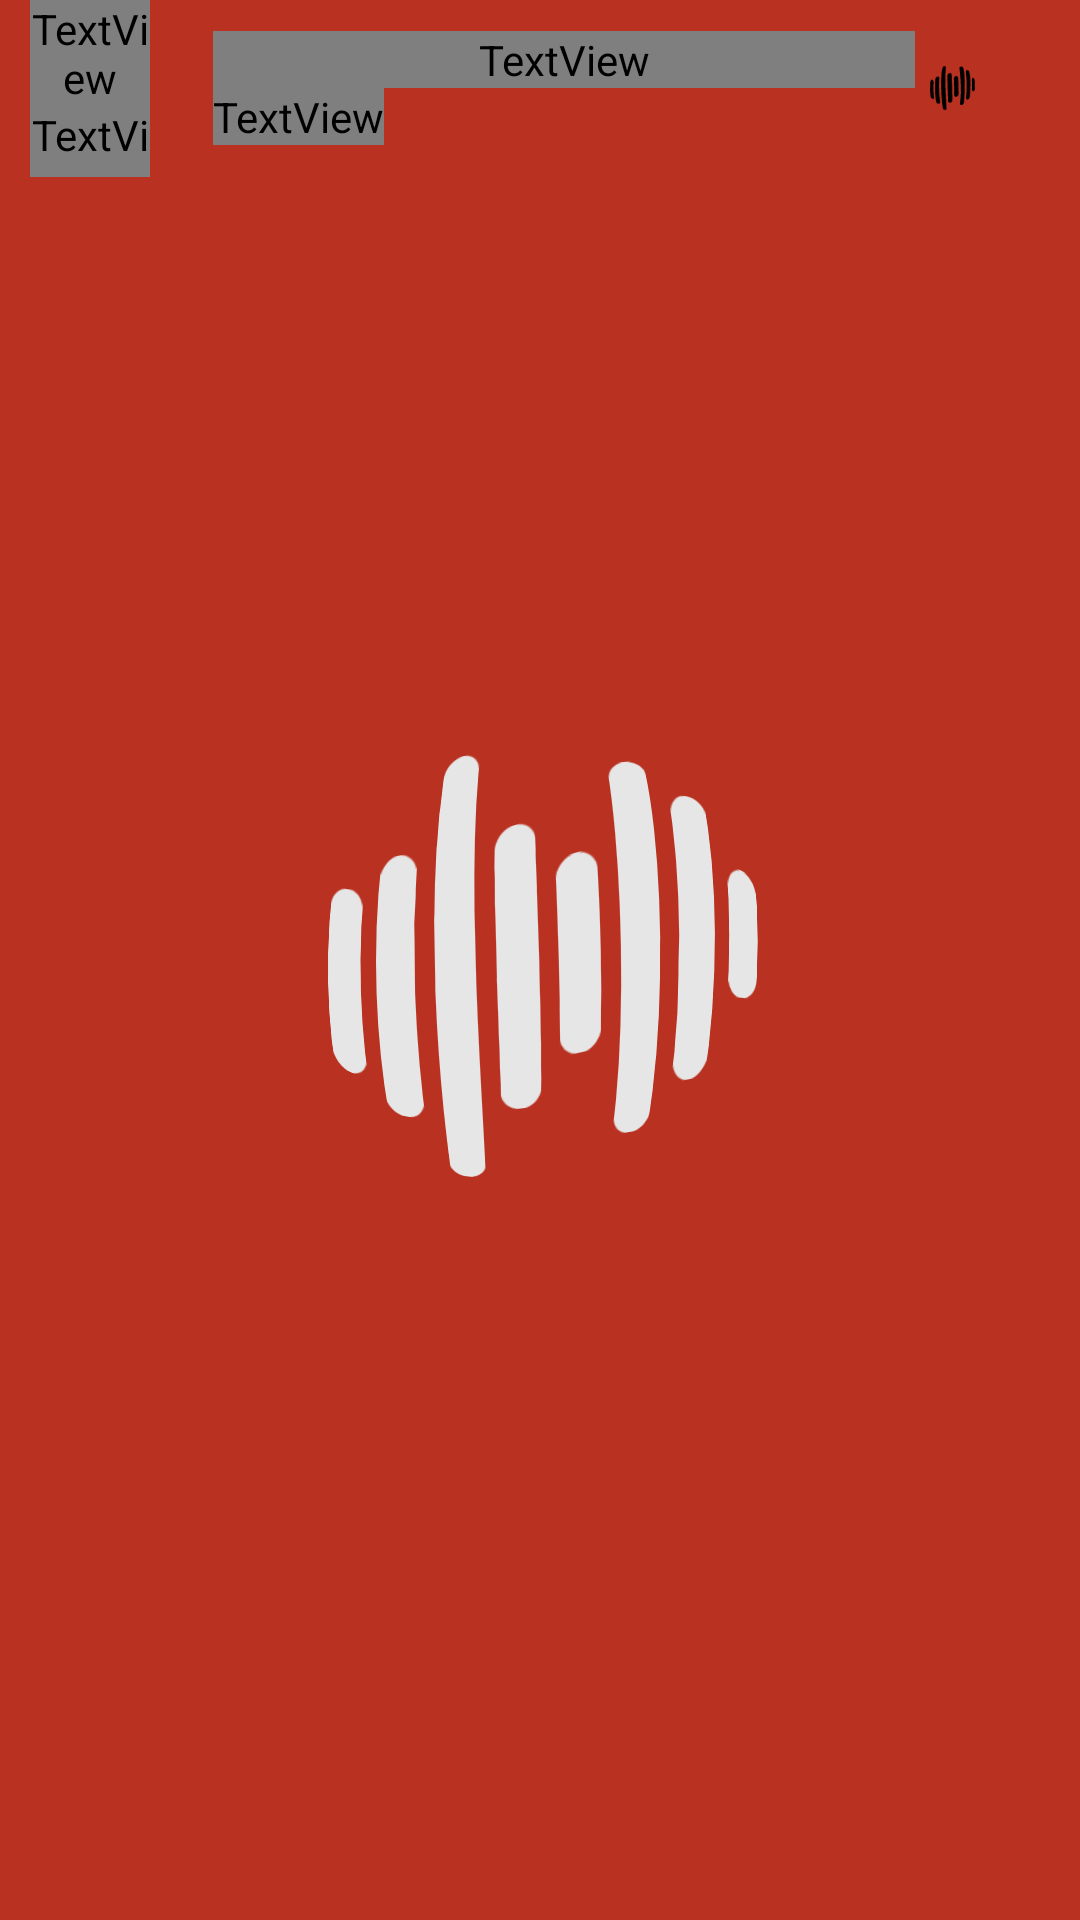

Produce the Android XML layout that renders to this screen, including the resource entries it uses.
<!-- AndroidManifest.xml: application theme Launch -->
<!-- res/layout/song_list_element.xml -->
<?xml version="1.0" encoding="utf-8"?>
<FrameLayout
    xmlns:android="http://schemas.android.com/apk/res/android"
    xmlns:tools="http://schemas.android.com/tools"
    android:layout_width="match_parent"
    android:layout_height="match_parent"
    xmlns:app="http://schemas.android.com/apk/res-auto"
    android:clickable="true"
    android:background="?rBackground"
    >

    <LinearLayout
        android:layout_width="match_parent"
        android:layout_height="60dp"
        style="@style/buttonBackground"
        android:id="@+id/song_list_root"
        android:orientation="vertical"
        android:paddingLeft="10dp"
        android:paddingRight="10dp">

        <LinearLayout
            android:layout_width="match_parent"
            android:layout_height="0dp"
            android:layout_weight="1"
            android:orientation="horizontal">

            <LinearLayout
                android:id="@+id/bpm_touch_label"
                android:layout_width="40dp"
                android:layout_height="wrap_content"
                android:layout_gravity="center_vertical"
                android:gravity="center_horizontal"
                android:orientation="vertical">

                <TextView
                    android:id="@+id/bpm_label"
                    style="@style/BPMLabelTextAppearance"
                    android:layout_width="wrap_content"
                    android:layout_height="wrap_content"
                    android:textColor="?rForeground"/>

                <TextView
                    android:layout_width="wrap_content"
                    android:layout_height="wrap_content"
                    android:maxLines="1"
                    android:text="@string/bpm"
                    android:textColor="?rForegroundGrayedOut"
                    android:textSize="7sp"
                    android:textStyle="bold"
                    tools:ignore="SmallSp"/>
            </LinearLayout>


            <View
                android:layout_width="1dp"
                android:layout_height="match_parent"
                android:layout_margin="10dp"
                android:background="?rColorEdgeEffect"/>

            <LinearLayout
                android:layout_width="match_parent"
                android:layout_height="match_parent"
                android:orientation="horizontal"
                >


                <LinearLayout
                    android:layout_width="0dp"
                    android:layout_height="match_parent"
                    android:layout_weight="1"
                    android:gravity="center_vertical"
                    android:orientation="vertical">

                    <TextView
                        android:id="@+id/first_line"
                        style="@style/SongNameTextAppearance"
                        android:layout_width="match_parent"
                        android:layout_height="wrap_content"
                        android:textColor="?rForegroundDark"
                        />

                    <TextView
                        android:id="@+id/second_line"
                        style="@style/SongDescriptionTextAppearance"
                        android:layout_width="wrap_content"
                        android:layout_height="wrap_content"
                        android:textColor="?rForeground"
                        />

                </LinearLayout>

                <androidx.appcompat.widget.AppCompatImageView
                    android:id="@+id/playing_state"
                    android:layout_width="wrap_content"
                    android:layout_height="wrap_content"
                    android:layout_gravity="center_vertical"
                    android:layout_margin="5dp"
                    android:background="@drawable/playback"
                    app:backgroundTint="?rAccentPrimary"/>

                <ImageView
                    android:id="@+id/menu_button"
                    android:layout_width="wrap_content"
                    android:layout_height="wrap_content"
                    android:layout_gravity="center_vertical"
                    android:padding="10dp"
                    android:src="@drawable/ic_more_horiz_black_24dp"
                    style="@style/buttonBackgroundBorderless"
                    android:tint="?rForeground"/>

            </LinearLayout>

        </LinearLayout>

        <View
            android:layout_width="wrap_content"
            android:layout_height="1dp"
            android:layout_marginLeft="5dp"
            android:layout_marginRight="5dp"
            android:background="?rColorEdgeEffect"/>

    </LinearLayout>

</FrameLayout>
<!-- resources referenced by this layout -->
<resources>
  <!-- drawable playback (drawable) -->
  <?xml version="1.0" encoding="utf-8"?>
  <animation-list xmlns:android="http://schemas.android.com/apk/res/android">
      <item android:drawable="@drawable/playback0001" android:duration="30"/>
      <item android:drawable="@drawable/playback0002" android:duration="30"/>
      <item android:drawable="@drawable/playback0003" android:duration="30"/>
      <item android:drawable="@drawable/playback0004" android:duration="30"/>
      <item android:drawable="@drawable/playback0005" android:duration="30"/>
      <item android:drawable="@drawable/playback0006" android:duration="30"/>
      <item android:drawable="@drawable/playback0007" android:duration="30"/>
      <item android:drawable="@drawable/playback0008" android:duration="30"/>
      <item android:drawable="@drawable/playback0009" android:duration="30"/>
      <item android:drawable="@drawable/playback0010" android:duration="30"/>
      <item android:drawable="@drawable/playback0011" android:duration="30"/>
      <item android:drawable="@drawable/playback0012" android:duration="30"/>
      <item android:drawable="@drawable/playback0013" android:duration="30"/>
      <item android:drawable="@drawable/playback0014" android:duration="30"/>
      <item android:drawable="@drawable/playback0015" android:duration="30"/>
      <item android:drawable="@drawable/playback0016" android:duration="30"/>
  </animation-list>
  <string name="bpm" translatable="false">BPM</string>
  <style name="BPMLabelTextAppearance" parent="@android:style/TextAppearance.Medium">
          <item name="android:textSize">15sp</item>
          <item name="android:textStyle">bold</item>
          <item name="android:maxLines">1</item>
      </style>
  <style name="SongDescriptionTextAppearance">
          <item name="android:textSize">13sp</item>
          <item name="android:maxLines">1</item>
          <item name="android:ellipsize">end</item>
      </style>
  <style name="SongNameTextAppearance">
          <item name="android:textSize">18sp</item>
          <item name="android:maxLines">1</item>
          <item name="android:ellipsize">end</item>
  
      </style>
  <style name="buttonBackground">
          <item name="android:background">?attr/selectableItemBackground</item>
      </style>
  <style name="buttonBackgroundBorderless">
          <item name="android:background">?attr/selectableItemBackground</item>
      </style>
  <style name="Launch" parent="Base">
          <item name="colorPrimaryDark">#b93221</item>
          <item name="android:windowBackground">@drawable/splash_screen</item>
      </style>
  <!-- drawable playback0007: png bitmap (drawable-xxxhdpi, 1380 bytes) -->
  <!-- drawable playback0008: png bitmap (drawable-xxxhdpi, 1432 bytes) -->
  <!-- drawable playback0009: png bitmap (drawable-xxxhdpi, 1396 bytes) -->
  <!-- drawable playback0010: png bitmap (drawable-xxxhdpi, 1470 bytes) -->
  <!-- drawable playback0011: png bitmap (drawable-xxxhdpi, 1493 bytes) -->
  <!-- drawable playback0012: png bitmap (drawable-xxxhdpi, 1479 bytes) -->
  <!-- drawable playback0013: png bitmap (drawable-xxxhdpi, 1459 bytes) -->
  <!-- drawable playback0014: png bitmap (drawable-xxxhdpi, 1535 bytes) -->
  <!-- drawable playback0015: png bitmap (drawable-xxxhdpi, 1508 bytes) -->
  <!-- drawable playback0016: png bitmap (drawable-xxxhdpi, 1569 bytes) -->
  <style name="Base" parent="Theme.AppCompat.Light.NoActionBar">
          <item name="android:windowBackground">@android:color/transparent</item>
      </style>
  <!-- drawable splash_screen (drawable-xxhdpi) -->
  <?xml version="1.0" encoding="utf-8"?>
  <layer-list xmlns:android="http://schemas.android.com/apk/res/android">
      <item>
          <shape android:shape="rectangle" >
              <solid android:color="#b93221" />
          </shape>
      </item>
      <item>
          <bitmap android:src="@drawable/splash"
                  android:gravity="center" />
      </item>
  
  </layer-list>
  <!-- drawable splash: png bitmap (drawable-xxhdpi, 26444 bytes) -->
</resources>
